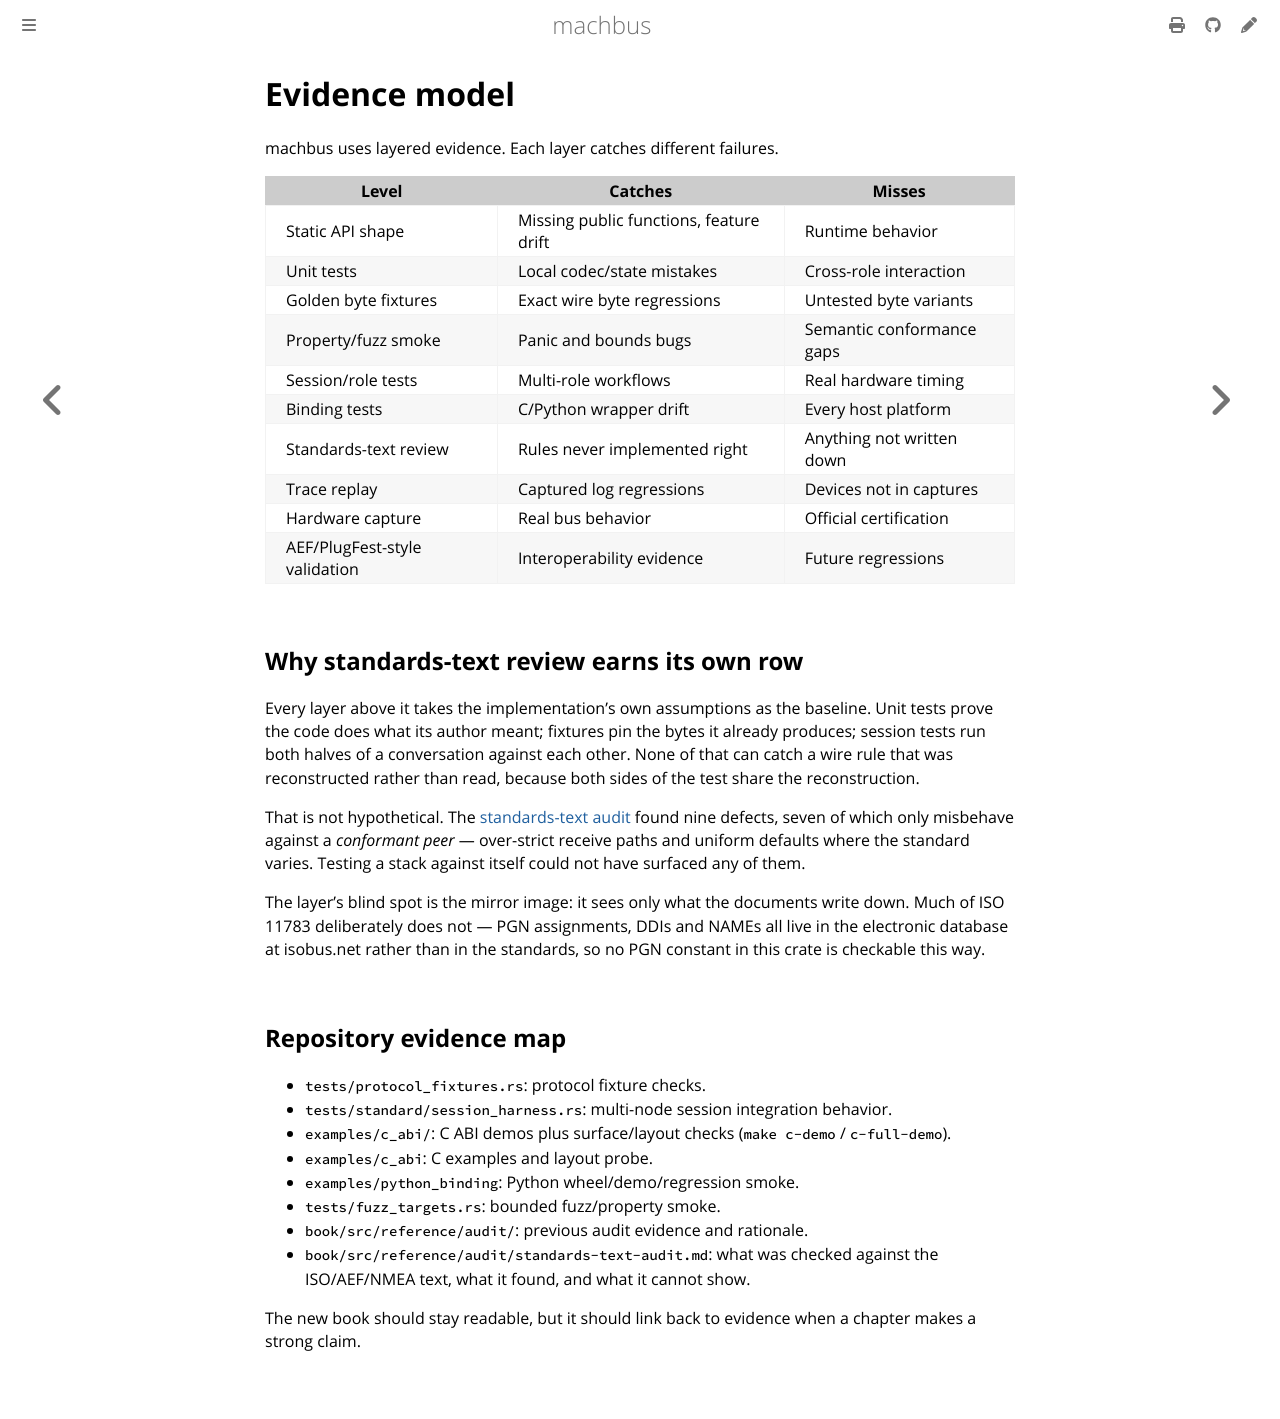

repository: robolibs/machbus · page: conformity/evidence-model.html · generator: mdbook

# Evidence model

machbus uses layered evidence. Each layer catches different failures.

| Level | Catches | Misses |
| --- | --- | --- |
| Static API shape | Missing public functions, feature drift | Runtime behavior |
| Unit tests | Local codec/state mistakes | Cross-role interaction |
| Golden byte fixtures | Exact wire byte regressions | Untested byte variants |
| Property/fuzz smoke | Panic and bounds bugs | Semantic conformance gaps |
| Session/role tests | Multi-role workflows | Real hardware timing |
| Binding tests | C/Python wrapper drift | Every host platform |
| Standards-text review | Rules never implemented right | Anything not written down |
| Trace replay | Captured log regressions | Devices not in captures |
| Hardware capture | Real bus behavior | Official certification |
| AEF/PlugFest-style validation | Interoperability evidence | Future regressions |

## Why standards-text review earns its own row

Every layer above it takes the implementation's own assumptions as the baseline.
Unit tests prove the code does what its author meant; fixtures pin the bytes it
already produces; session tests run both halves of a conversation against each
other. None of that can catch a wire rule that was reconstructed rather than
read, because both sides of the test share the reconstruction.

That is not hypothetical. The [standards-text
audit](../reference/audit/standards-text-audit.md) found nine defects, seven of
which only misbehave against a *conformant peer* — over-strict receive paths and
uniform defaults where the standard varies. Testing a stack against itself could
not have surfaced any of them.

The layer's blind spot is the mirror image: it sees only what the documents
write down. Much of ISO 11783 deliberately does not — PGN assignments, DDIs and
NAMEs all live in the electronic database at isobus.net rather than in the
standards, so no PGN constant in this crate is checkable this way.

## Repository evidence map

- `tests/protocol_fixtures.rs`: protocol fixture checks.
- `tests/standard/session_harness.rs`: multi-node session integration behavior.
- `examples/c_abi/`: C ABI demos plus surface/layout checks (`make c-demo` / `c-full-demo`).
- `examples/c_abi`: C examples and layout probe.
- `examples/python_binding`: Python wheel/demo/regression smoke.
- `tests/fuzz_targets.rs`: bounded fuzz/property smoke.
- `book/src/reference/audit/`: previous audit evidence and rationale.
- `book/src/reference/audit/standards-text-audit.md`: what was checked against
  the ISO/AEF/NMEA text, what it found, and what it cannot show.

The new book should stay readable, but it should link back to evidence when a
chapter makes a strong claim.
